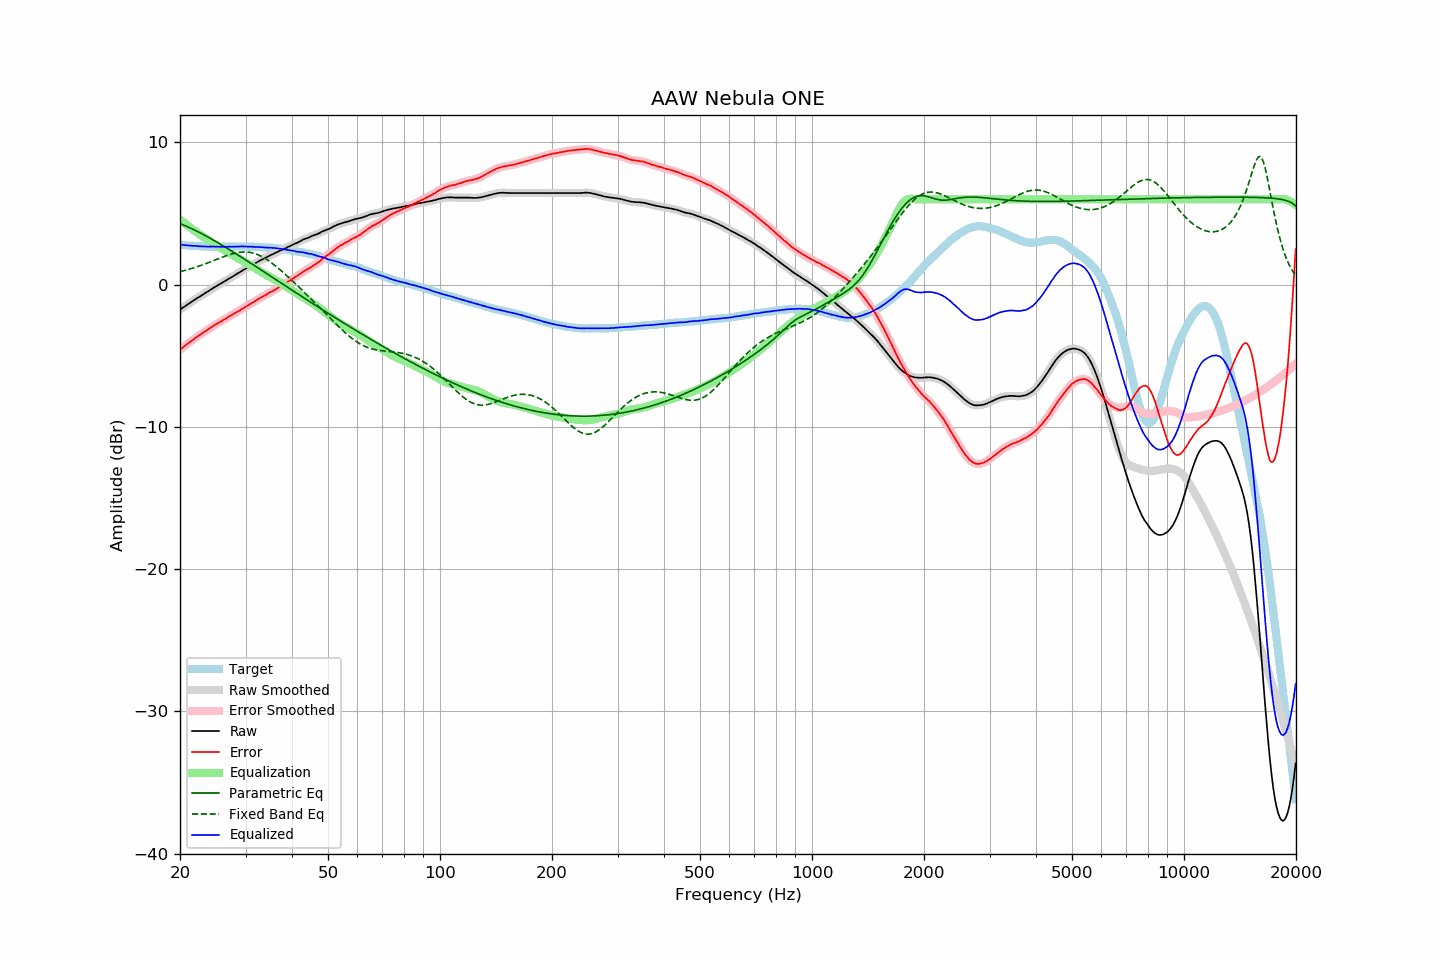

Values plotted in this chart, from the file beside it:
frequency, raw, error, smoothed, error_smoothed, equalization, parametric_eq, fixed_band_eq, equalized_raw, equalized_smoothed, target
20.00, -1.76, -4.58, -1.76, -4.58, 4.58, 4.30, 0.91, 2.82, 2.82, 2.82
20.20, -1.68, -4.49, -1.68, -4.49, 4.49, 4.25, 0.94, 2.81, 2.81, 2.81
20.40, -1.60, -4.39, -1.60, -4.40, 4.40, 4.20, 0.97, 2.80, 2.79, 2.80
20.61, -1.53, -4.32, -1.52, -4.31, 4.31, 4.16, 1.00, 2.78, 2.78, 2.79
20.81, -1.45, -4.21, -1.45, -4.22, 4.22, 4.11, 1.03, 2.77, 2.77, 2.77
21.02, -1.37, -4.12, -1.37, -4.13, 4.13, 4.06, 1.06, 2.76, 2.76, 2.76
21.23, -1.30, -4.04, -1.30, -4.05, 4.05, 4.01, 1.10, 2.75, 2.75, 2.74
21.44, -1.22, -3.97, -1.22, -3.97, 3.96, 3.95, 1.13, 2.74, 2.74, 2.75
21.66, -1.15, -3.88, -1.15, -3.89, 3.88, 3.90, 1.16, 2.73, 2.73, 2.73
21.87, -1.07, -3.80, -1.07, -3.80, 3.80, 3.84, 1.20, 2.73, 2.73, 2.73
22.09, -1.00, -3.71, -1.00, -3.71, 3.72, 3.79, 1.24, 2.72, 2.72, 2.71
22.31, -0.92, -3.63, -0.93, -3.64, 3.64, 3.73, 1.28, 2.72, 2.71, 2.71
22.54, -0.86, -3.56, -0.86, -3.56, 3.56, 3.67, 1.31, 2.70, 2.70, 2.70
22.76, -0.79, -3.49, -0.78, -3.48, 3.48, 3.62, 1.35, 2.69, 2.70, 2.70
22.99, -0.71, -3.40, -0.71, -3.41, 3.40, 3.56, 1.39, 2.69, 2.69, 2.69
23.22, -0.64, -3.32, -0.64, -3.33, 3.33, 3.50, 1.44, 2.69, 2.69, 2.68
23.45, -0.57, -3.26, -0.57, -3.25, 3.25, 3.44, 1.48, 2.68, 2.68, 2.69
23.69, -0.50, -3.18, -0.50, -3.18, 3.18, 3.37, 1.52, 2.68, 2.68, 2.68
23.92, -0.43, -3.10, -0.43, -3.10, 3.10, 3.31, 1.56, 2.67, 2.68, 2.67
24.16, -0.35, -3.03, -0.35, -3.03, 3.03, 3.25, 1.61, 2.68, 2.68, 2.68
24.40, -0.28, -2.96, -0.28, -2.96, 2.96, 3.18, 1.65, 2.68, 2.68, 2.68
24.65, -0.21, -2.89, -0.21, -2.89, 2.88, 3.12, 1.70, 2.67, 2.68, 2.68
24.89, -0.14, -2.81, -0.14, -2.81, 2.81, 3.05, 1.74, 2.68, 2.67, 2.68
25.14, -0.08, -2.74, -0.08, -2.74, 2.75, 2.99, 1.79, 2.67, 2.67, 2.67
25.39, -0.01, -2.67, -0.01, -2.68, 2.68, 2.92, 1.83, 2.67, 2.67, 2.66
25.65, 0.05, -2.61, 0.05, -2.61, 2.61, 2.86, 1.88, 2.66, 2.67, 2.66
25.91, 0.12, -2.54, 0.12, -2.55, 2.55, 2.79, 1.92, 2.66, 2.67, 2.66
26.16, 0.19, -2.48, 0.19, -2.48, 2.48, 2.72, 1.96, 2.67, 2.67, 2.67
26.43, 0.25, -2.42, 0.25, -2.42, 2.41, 2.65, 2.00, 2.66, 2.67, 2.67
26.69, 0.32, -2.35, 0.32, -2.35, 2.35, 2.58, 2.04, 2.67, 2.67, 2.67
26.96, 0.39, -2.28, 0.39, -2.28, 2.28, 2.51, 2.08, 2.67, 2.67, 2.67
27.23, 0.46, -2.21, 0.46, -2.21, 2.21, 2.44, 2.12, 2.67, 2.67, 2.67
27.50, 0.52, -2.15, 0.53, -2.14, 2.15, 2.37, 2.15, 2.67, 2.67, 2.67
27.77, 0.59, -2.08, 0.59, -2.08, 2.08, 2.30, 2.19, 2.67, 2.68, 2.68
28.05, 0.67, -2.00, 0.66, -2.01, 2.01, 2.23, 2.21, 2.69, 2.68, 2.67
28.33, 0.73, -1.95, 0.73, -1.95, 1.95, 2.16, 2.24, 2.68, 2.68, 2.68
28.62, 0.80, -1.88, 0.80, -1.89, 1.88, 2.09, 2.26, 2.68, 2.68, 2.68
28.90, 0.86, -1.83, 0.87, -1.82, 1.82, 2.02, 2.28, 2.68, 2.68, 2.69
29.19, 0.94, -1.75, 0.94, -1.75, 1.75, 1.95, 2.29, 2.69, 2.69, 2.69
29.48, 1.01, -1.68, 1.01, -1.68, 1.68, 1.88, 2.30, 2.69, 2.69, 2.69
29.78, 1.07, -1.62, 1.07, -1.61, 1.61, 1.80, 2.30, 2.69, 2.69, 2.69
30.08, 1.14, -1.54, 1.13, -1.55, 1.55, 1.73, 2.30, 2.69, 2.68, 2.68
30.38, 1.19, -1.48, 1.20, -1.48, 1.48, 1.66, 2.29, 2.67, 2.67, 2.67
30.68, 1.26, -1.41, 1.26, -1.41, 1.41, 1.58, 2.28, 2.67, 2.67, 2.67
30.99, 1.33, -1.34, 1.33, -1.34, 1.34, 1.51, 2.26, 2.67, 2.67, 2.67
31.30, 1.40, -1.27, 1.39, -1.27, 1.27, 1.44, 2.23, 2.67, 2.66, 2.67
31.61, 1.45, -1.21, 1.45, -1.21, 1.20, 1.36, 2.20, 2.65, 2.66, 2.67
31.93, 1.51, -1.13, 1.52, -1.14, 1.13, 1.29, 2.17, 2.64, 2.65, 2.64
32.24, 1.58, -1.07, 1.58, -1.07, 1.07, 1.22, 2.13, 2.65, 2.65, 2.65
32.57, 1.65, -0.99, 1.65, -0.99, 1.00, 1.14, 2.08, 2.65, 2.65, 2.64
32.89, 1.71, -0.93, 1.71, -0.93, 0.93, 1.07, 2.03, 2.64, 2.64, 2.64
33.22, 1.77, -0.86, 1.77, -0.87, 0.86, 1.00, 1.97, 2.64, 2.63, 2.63
33.55, 1.82, -0.81, 1.82, -0.80, 0.80, 0.92, 1.91, 2.62, 2.62, 2.63
33.89, 1.88, -0.74, 1.88, -0.74, 0.73, 0.85, 1.84, 2.61, 2.62, 2.62
34.23, 1.94, -0.67, 1.94, -0.67, 0.67, 0.77, 1.77, 2.61, 2.61, 2.61
34.57, 2.00, -0.60, 2.00, -0.60, 0.61, 0.70, 1.69, 2.61, 2.61, 2.60
34.92, 2.06, -0.53, 2.06, -0.54, 0.55, 0.63, 1.62, 2.61, 2.60, 2.59
35.27, 2.11, -0.50, 2.11, -0.48, 0.48, 0.55, 1.53, 2.59, 2.60, 2.61
35.62, 2.16, -0.42, 2.17, -0.43, 0.42, 0.48, 1.45, 2.58, 2.58, 2.58
35.97, 2.22, -0.36, 2.22, -0.36, 0.35, 0.40, 1.36, 2.58, 2.57, 2.58
... 635 more rows
